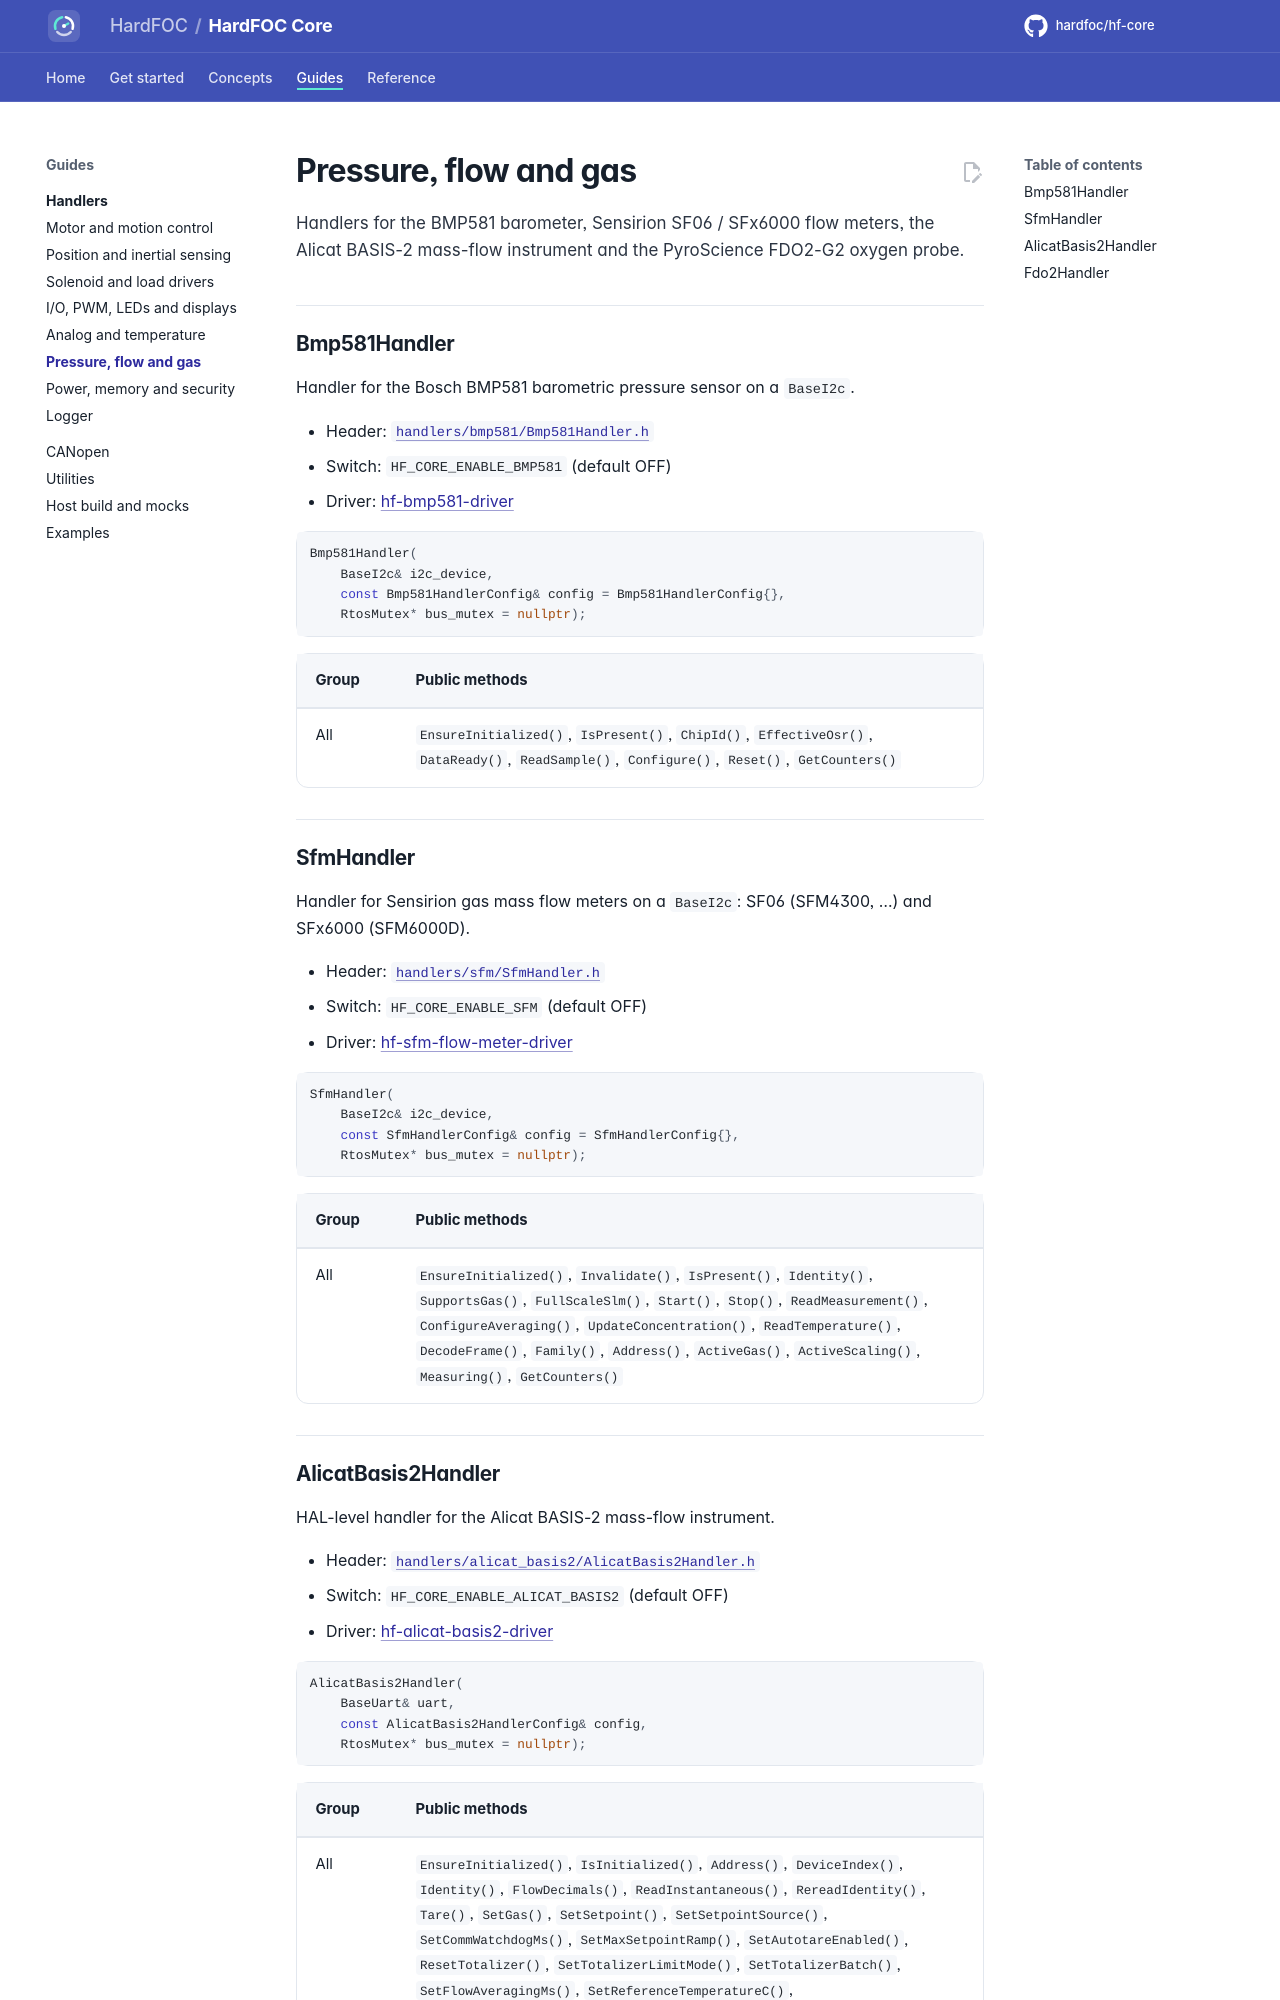

repository: hardfoc/hf-core · page: dev/handlers/environment/index.html · generator: mkdocs

# Pressure, flow and gas

Handlers for the BMP581 barometer, Sensirion SF06 / SFx6000 flow meters, the Alicat BASIS-2 mass-flow
instrument and the PyroScience FDO2-G2 oxygen probe.

## Bmp581Handler

<!-- generated: handler-bmp581 -->
Handler for the Bosch BMP581 barometric pressure sensor on a `BaseI2c`.

- Header: [`handlers/bmp581/Bmp581Handler.h`](../../handlers/bmp581/Bmp581Handler.h)
- Switch: `HF_CORE_ENABLE_BMP581` (default OFF)
- Driver: [hf-bmp581-driver](https://github.com/hardfoc/hf-bmp581-driver)

```cpp
Bmp581Handler(
    BaseI2c& i2c_device,
    const Bmp581HandlerConfig& config = Bmp581HandlerConfig{},
    RtosMutex* bus_mutex = nullptr);
```

| Group | Public methods |
| --- | --- |
| All | `EnsureInitialized()`, `IsPresent()`, `ChipId()`, `EffectiveOsr()`, `DataReady()`, `ReadSample()`, `Configure()`, `Reset()`, `GetCounters()` |
<!-- /generated -->

## SfmHandler

<!-- generated: handler-sfm -->
Handler for Sensirion gas mass flow meters on a `BaseI2c`: SF06 (SFM4300, …) and SFx6000 (SFM6000D).

- Header: [`handlers/sfm/SfmHandler.h`](../../handlers/sfm/SfmHandler.h)
- Switch: `HF_CORE_ENABLE_SFM` (default OFF)
- Driver: [hf-sfm-flow-meter-driver](https://github.com/hardfoc/hf-sfm-flow-meter-driver)

```cpp
SfmHandler(
    BaseI2c& i2c_device,
    const SfmHandlerConfig& config = SfmHandlerConfig{},
    RtosMutex* bus_mutex = nullptr);
```

| Group | Public methods |
| --- | --- |
| All | `EnsureInitialized()`, `Invalidate()`, `IsPresent()`, `Identity()`, `SupportsGas()`, `FullScaleSlm()`, `Start()`, `Stop()`, `ReadMeasurement()`, `ConfigureAveraging()`, `UpdateConcentration()`, `ReadTemperature()`, `DecodeFrame()`, `Family()`, `Address()`, `ActiveGas()`, `ActiveScaling()`, `Measuring()`, `GetCounters()` |
<!-- /generated -->
